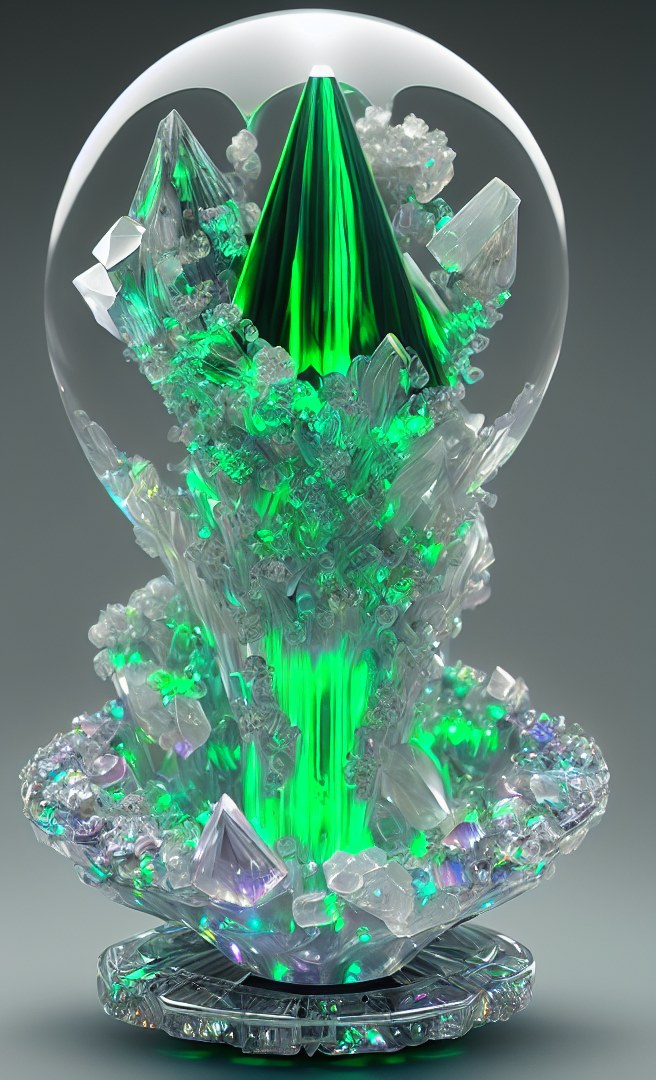
Generation parameters embedded in this image by AUTOMATIC1111 Stable Diffusion web UI or a fork of it (Forge, ...) (PNG 'parameters' text chunk):
dreamlikeart levitating smaragd crystal of quartz, electified with green glow, chromatic aberration, insane details, intricate details, hyperdetailed, realistic, photo, canon, dreamlike, art, semiconductor components and electrical plasma radiating from it, hyperdetailed photorealism
Negative prompt: Text
Steps: 50, Sampler: DPM++ 2M Karras, CFG scale: 7, Seed: 2177429044, Size: 660x1080, Model hash: 14e1ef5d